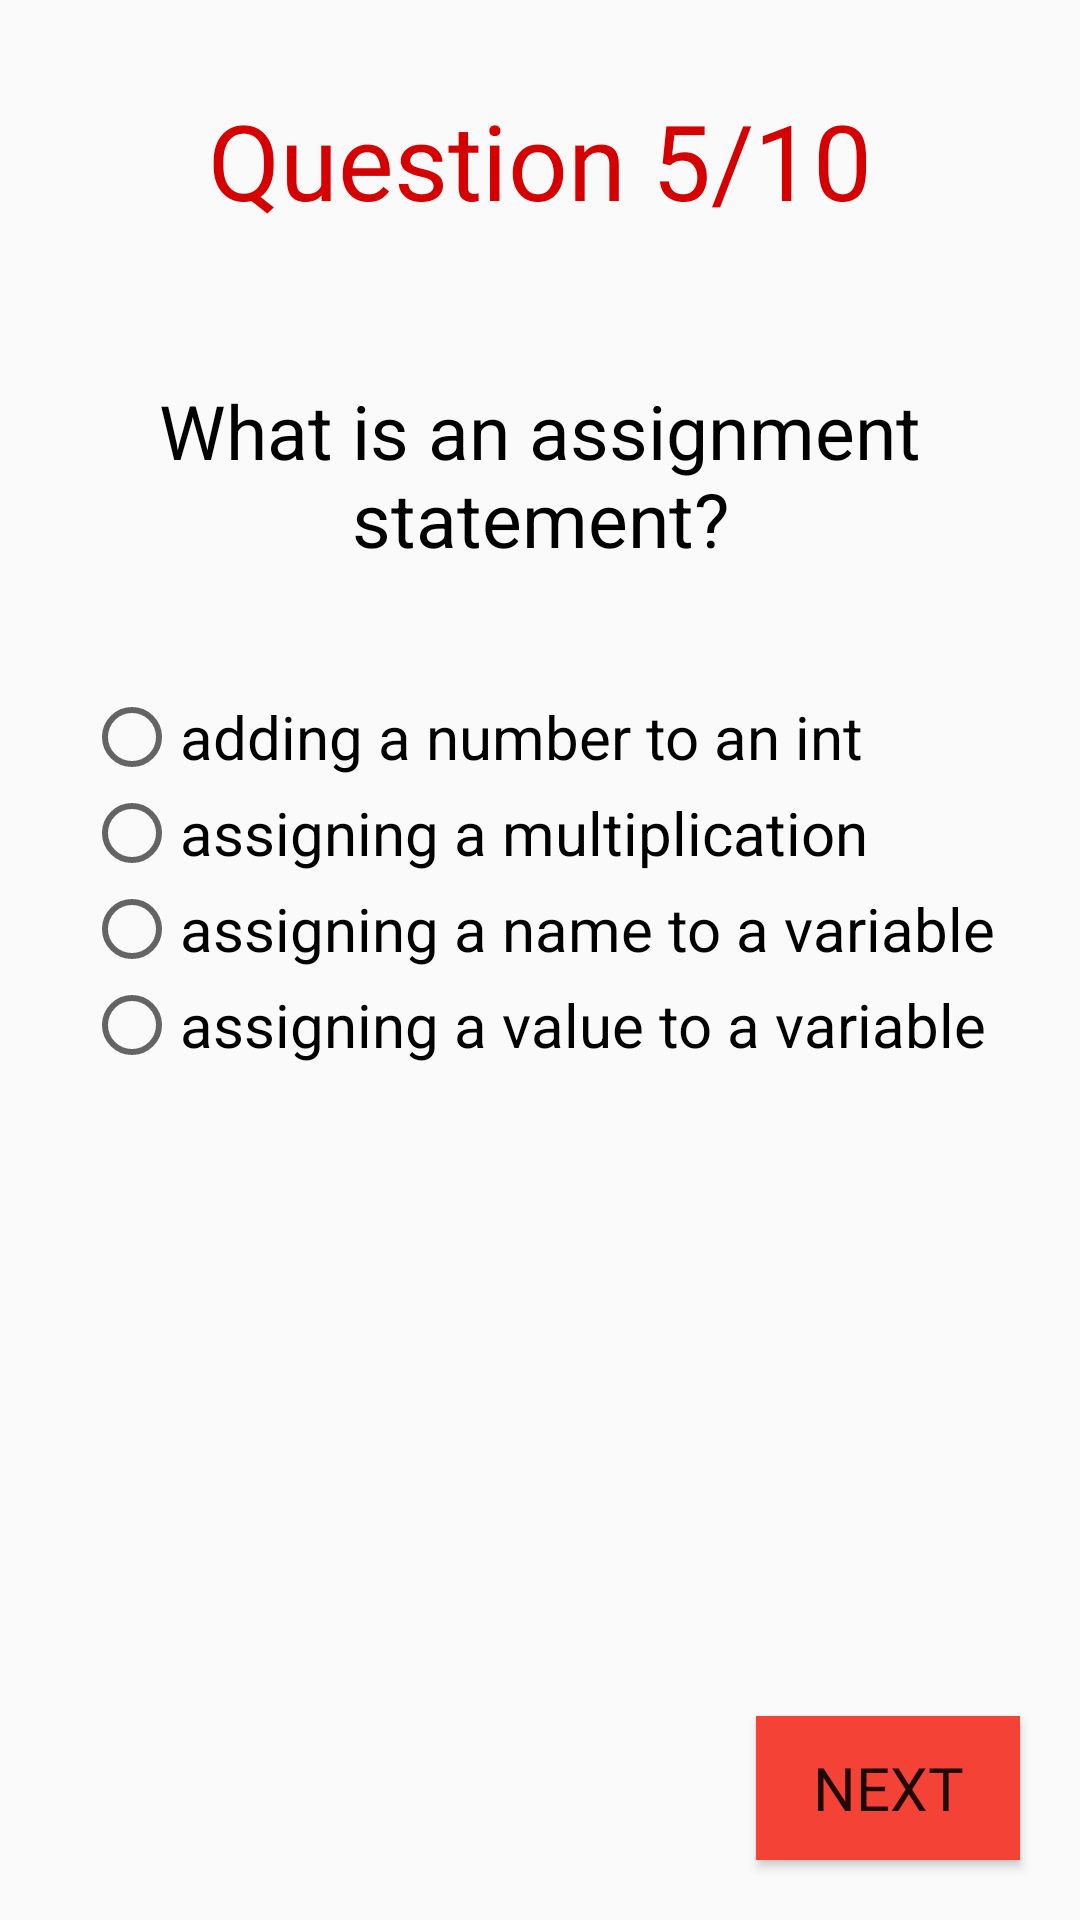

This screen was rendered from an Android layout file. Write that file and the resources it references.
<!-- AndroidManifest.xml: application theme AppTheme -->
<!-- res/layout/activity_fifth_question.xml -->
<?xml version="1.0" encoding="utf-8"?>
<RelativeLayout xmlns:android="http://schemas.android.com/apk/res/android"
    xmlns:app="http://schemas.android.com/apk/res-auto"
    xmlns:tools="http://schemas.android.com/tools"
    android:layout_width="match_parent"
    android:layout_height="match_parent"
    tools:context="com.example.android.javaquiz.fifth_question">

    <TextView
        android:id="@+id/five_out_of_ten_textview"
        android:layout_width="match_parent"
        android:layout_height="wrap_content"
        android:layout_alignParentTop="true"
        android:fontFamily="@font/datalatin"
        android:padding="30dp"
        android:text="@string/q5"
        android:textAlignment="center"
        android:textColor="#D50000"
        android:textSize="35sp" />

    <TextView
        android:id="@+id/question_textview"
        android:layout_width="match_parent"
        android:layout_height="wrap_content"
        android:layout_below="@id/five_out_of_ten_textview"
        android:padding="20dp"
        android:text="@string/question5"
        android:textAlignment="center"
        android:textColor="#000000"
        android:textSize="25sp" />

    <RadioGroup
        android:id="@+id/radio_group"
        android:layout_width="wrap_content"
        android:layout_height="wrap_content"
        android:layout_below="@id/question_textview"
        android:layout_centerHorizontal="true"
        android:orientation="vertical"
        android:padding="20dp">


        <RadioButton
            android:id="@+id/question5_option1_radiobutton"
            android:layout_width="wrap_content"
            android:layout_height="wrap_content"
            android:text="@string/a5"
            android:textSize="20sp" />

        <RadioButton
            android:id="@+id/question5_option2_radiobutton"
            android:layout_width="wrap_content"
            android:layout_height="wrap_content"
            android:text="@string/b5"
            android:textSize="20sp" />

        <RadioButton
            android:id="@+id/question5_option3_radiobutton"
            android:layout_width="wrap_content"
            android:layout_height="wrap_content"
            android:text="@string/c5"
            android:textSize="20sp" />

        <RadioButton
            android:id="@+id/question5_option4_radiobutton"
            android:layout_width="wrap_content"
            android:layout_height="wrap_content"
            android:text="@string/d5"
            android:textSize="20sp" />

    </RadioGroup>

    <Button
        android:layout_width="wrap_content"
        android:layout_height="wrap_content"
        android:layout_alignParentBottom="true"
        android:layout_alignParentEnd="true"
        android:layout_margin="20dp"
        android:background="#F44336"
        android:fontFamily="@font/datalatin"
        android:onClick="onClick"
        android:text="@string/next"
        android:textSize="20sp" />
</RelativeLayout>
<!-- resources referenced by this layout -->
<resources>
  <string name="a5">adding a number to an int</string>
  <string name="b5">assigning a multiplication </string>
  <string name="c5">assigning a name to a variable</string>
  <string name="d5">assigning a value to a variable</string>
  <string name="next">Next</string>
  <string name="q5">Question 5/10</string>
  <string name="question5">What is an assignment statement?</string>
  <style name="AppTheme" parent="Theme.AppCompat.Light.NoActionBar">
          
          <item name="colorPrimary">#F44336</item>
          <item name="colorPrimaryDark">#D32F2F</item>
          <item name="colorAccent">#E53935</item>
      </style>
</resources>
